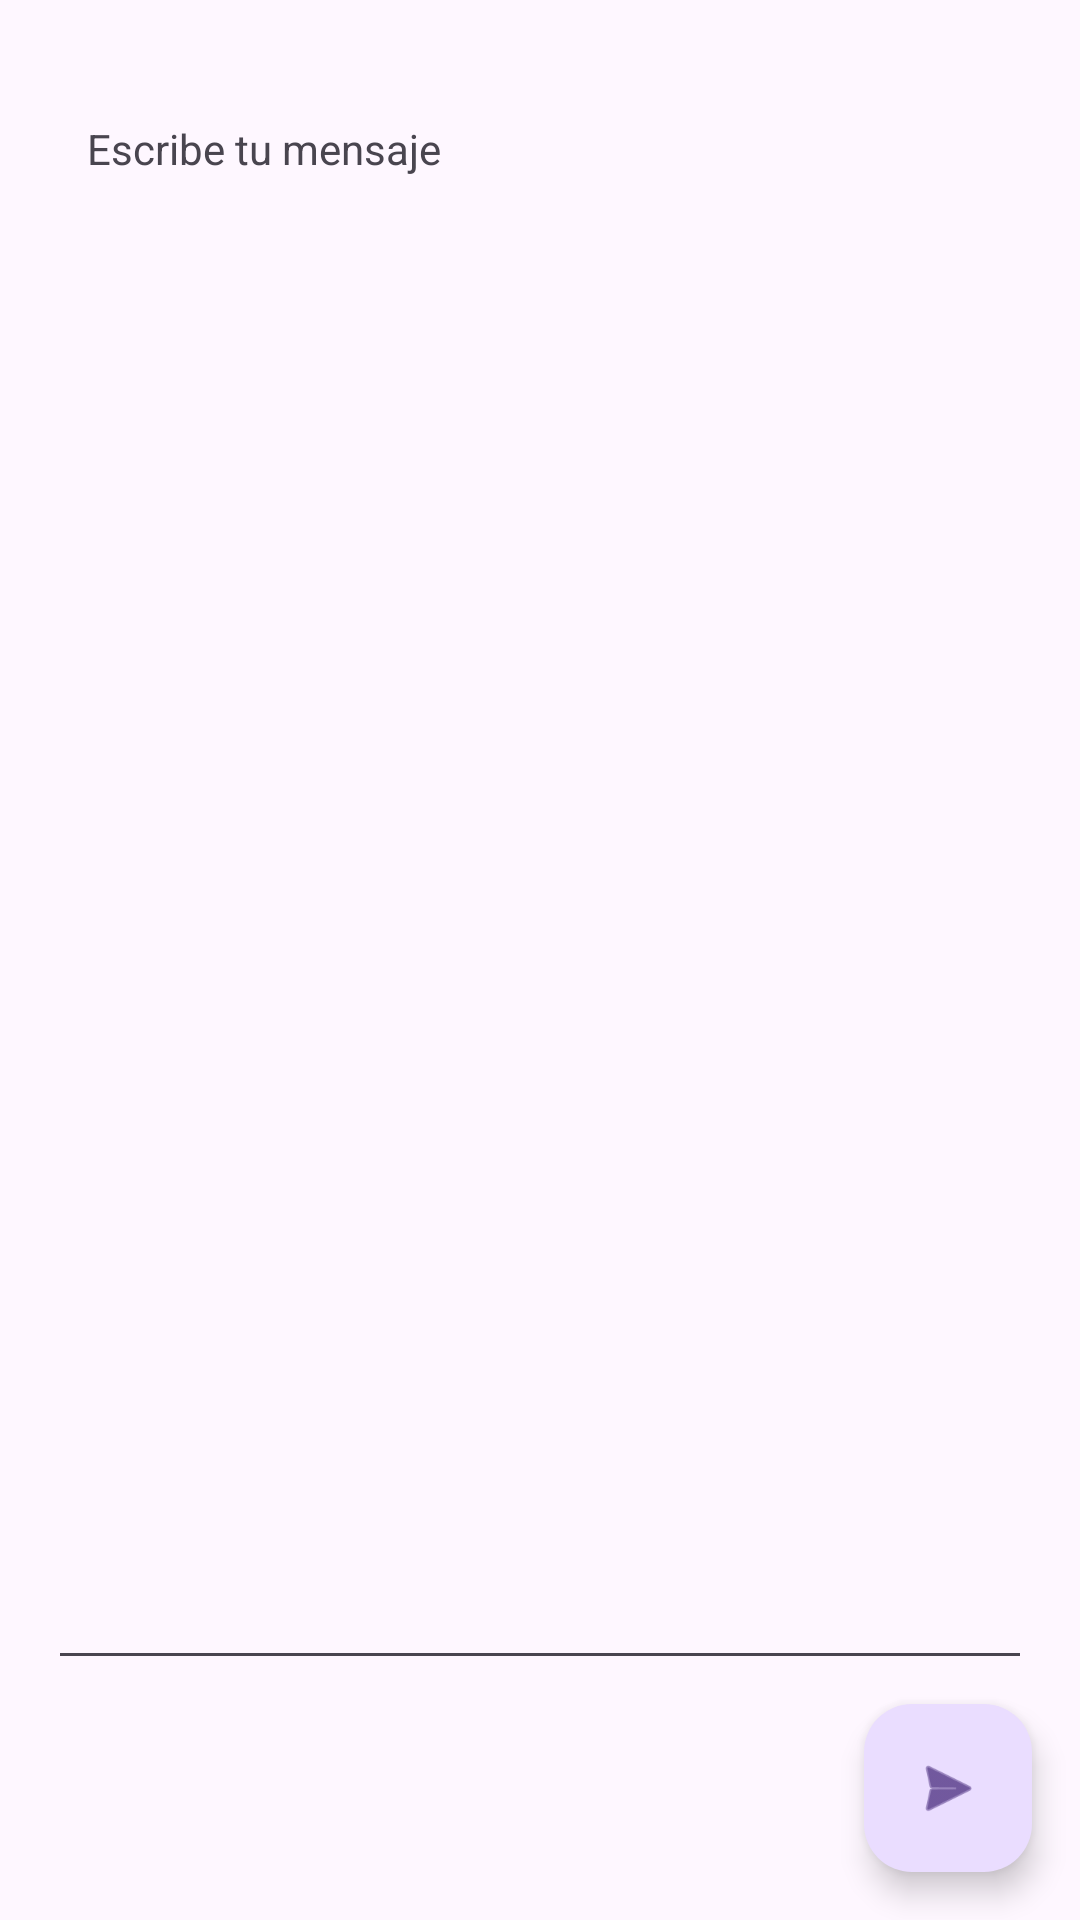

Android layout source for this screen:
<!-- AndroidManifest.xml: application theme Theme.SendMessage -->
<!-- res/layout/activity_send_message.xml -->
<?xml version="1.0" encoding="utf-8"?>
<androidx.constraintlayout.widget.ConstraintLayout xmlns:android="http://schemas.android.com/apk/res/android"
    xmlns:app="http://schemas.android.com/apk/res-auto"
    xmlns:tools="http://schemas.android.com/tools"
    android:layout_width="match_parent"
    android:layout_height="match_parent"
    tools:context=".SendMessageActivity">

    <TextView
        android:id="@+id/tvTitleMessage"
        android:layout_width="wrap_content"
        android:layout_height="wrap_content"
        android:layout_marginTop="@dimen/tvTitleMessage_topMargin"
        app:layout_constraintEnd_toEndOf="parent"
        app:layout_constraintHorizontal_bias="0.12"
        app:layout_constraintStart_toStartOf="parent"
        app:layout_constraintTop_toTopOf="parent"
        android:text="@string/Escribe"/>

    <EditText
        android:id="@+id/edMessage"
        android:layout_width="@dimen/edMessage_withHeight"
        android:layout_height="@dimen/edMessage_withHeight"
        android:layout_marginStart="@dimen/edMessage_normalMargin"
        android:layout_marginTop="@dimen/edMessage_normalMargin"
        android:layout_marginEnd="@dimen/edMessage_normalMargin"
        android:layout_marginBottom="@dimen/edMessage_bottomMargin"
        android:ems="10"
        android:gravity="start|top"
        android:inputType="textMultiLine"
        app:layout_constraintBottom_toBottomOf="parent"
        app:layout_constraintEnd_toEndOf="parent"
        app:layout_constraintStart_toStartOf="parent"
        app:layout_constraintTop_toBottomOf="@+id/tvTitleMessage" />

    <com.google.android.material.floatingactionbutton.FloatingActionButton
        android:id="@+id/faSend"
        android:layout_width="wrap_content"
        android:layout_height="wrap_content"
        android:layout_marginEnd="@dimen/faSend_margin"
        android:layout_marginBottom="@dimen/faSend_margin"
        android:clickable="true"
        app:layout_constraintBottom_toBottomOf="parent"
        app:layout_constraintEnd_toEndOf="parent"
        app:layout_constraintHorizontal_bias="1.0"
        app:layout_constraintStart_toStartOf="parent"
        app:layout_constraintTop_toTopOf="parent"
        app:layout_constraintVertical_bias="1.0"
        app:srcCompat="@android:drawable/ic_menu_send" />

</androidx.constraintlayout.widget.ConstraintLayout>
<!-- resources referenced by this layout -->
<resources>
  <dimen name="edMessage_bottomMargin">80dp</dimen>
  <dimen name="edMessage_normalMargin">16dp</dimen>
  <dimen name="edMessage_withHeight">0dp</dimen>
  <dimen name="faSend_margin">16dp</dimen>
  <dimen name="tvTitleMessage_topMargin">40dp</dimen>
  <string name="Escribe">Escribe tu mensaje</string>
  <style name="Theme.SendMessage" parent="Base.Theme.SendMessage" />
  <style name="Base.Theme.SendMessage" parent="Theme.Material3.DayNight">
          
          
          <item name="colorPrimary">@color/colorPrimary</item>
          <item name="colorPrimaryDark">#792EFF00</item>
      </style>
  <color name="colorPrimary">#EFDF50</color>
</resources>
